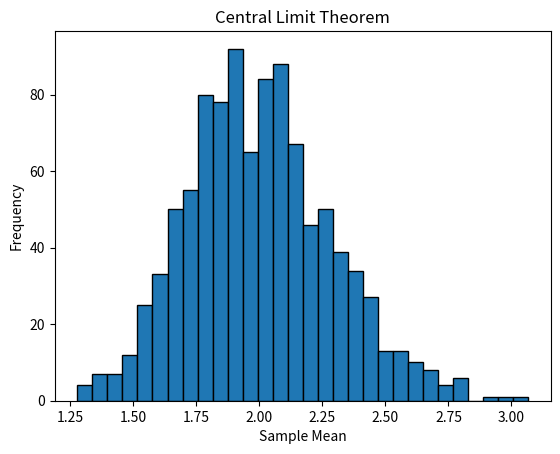

Write the Python code that produced this figure.
import numpy as np
import matplotlib.pyplot as plt

# Generate a non-normal population
population = np.random.exponential(
    scale=2,
    size=100000
)

# Take repeated samples and calculate their means
sample_means = []

for _ in range(1000):
    sample = np.random.choice(
        population,
        size=50
    )

    sample_means.append(np.mean(sample))

# Plot the distribution of sample means
plt.hist(sample_means, bins=30, edgecolor="black")

plt.title("Central Limit Theorem")
plt.xlabel("Sample Mean")
plt.ylabel("Frequency")

plt.show()
